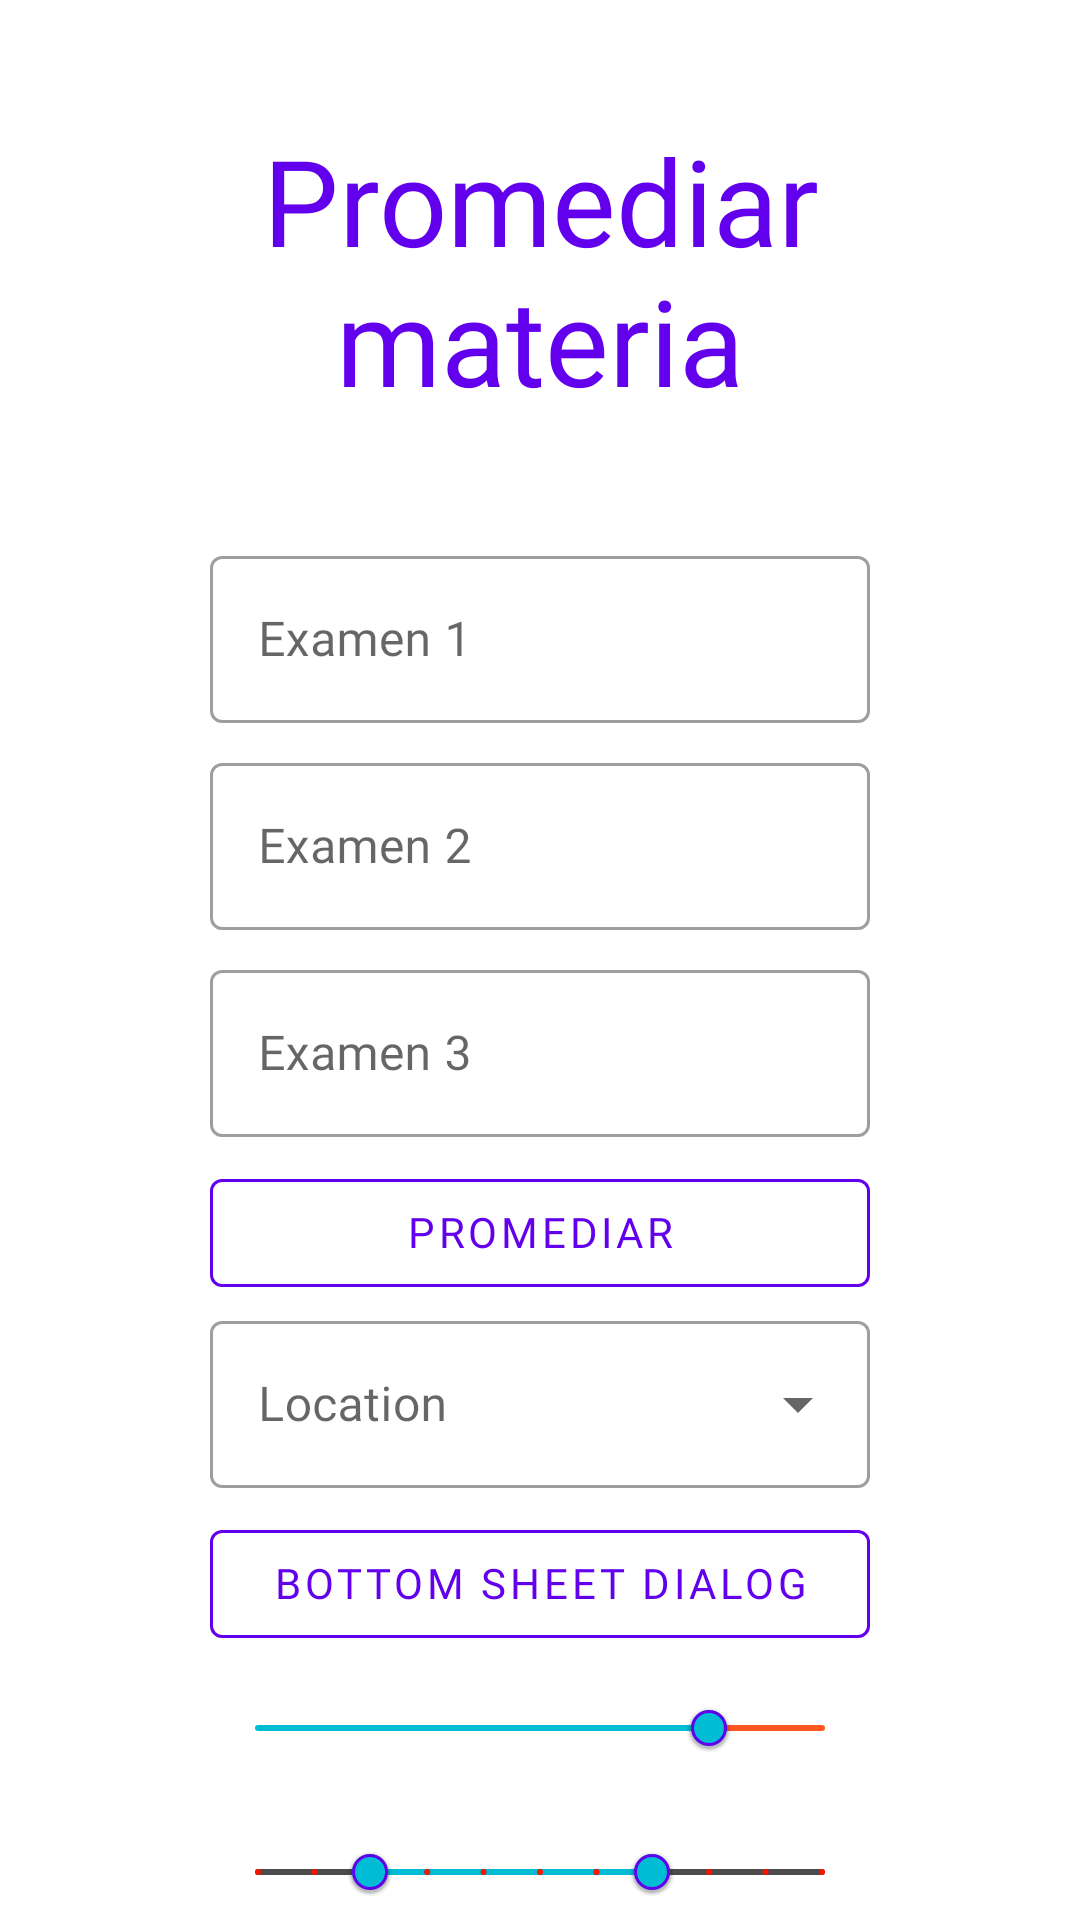

Produce the Android XML layout that renders to this screen, including the resource entries it uses.
<!-- AndroidManifest.xml: application theme Theme.DebugLGDE -->
<!-- res/layout/activity_main.xml -->
<?xml version="1.0" encoding="utf-8"?>
<androidx.constraintlayout.widget.ConstraintLayout xmlns:android="http://schemas.android.com/apk/res/android"
    xmlns:app="http://schemas.android.com/apk/res-auto"
    xmlns:tools="http://schemas.android.com/tools"
    android:layout_width="match_parent"
    android:layout_height="match_parent"
    tools:context=".MainActivity"
    android:id="@+id/parentContainer">

    <com.google.android.material.progressindicator.LinearProgressIndicator
        android:id="@+id/progress_horizontal"
        android:layout_width="match_parent"
        android:layout_height="wrap_content"
        android:indeterminate="true"
        app:layout_constraintTop_toTopOf="parent"
        app:layout_constraintLeft_toLeftOf="parent"
        app:layout_constraintRight_toRightOf="parent"
        app:trackColor="@color/teal_200"
        app:indicatorColor="#FF3D00"
        android:visibility="invisible"
        tools:visibility="visible"/>


    <TextView
        android:id="@+id/txtFiltros"
        android:layout_width="0dp"
        android:layout_height="wrap_content"
        android:text="Promediar materia"
        android:fontFamily="@font/donkey"
        android:textSize="40sp"
        android:textColor="@color/purple_500"
        android:gravity="center"
        android:layout_marginTop="40dp"
        app:layout_constraintBottom_toTopOf="@id/tilTest1"
        app:layout_constraintLeft_toLeftOf="parent"
        app:layout_constraintRight_toRightOf="parent"
        app:layout_constraintStart_toStartOf="@id/tilTest1"
        app:layout_constraintEnd_toEndOf="@id/tilTest1"
        app:layout_constraintTop_toTopOf="parent" />

    <com.google.android.material.textfield.TextInputLayout
        android:layout_width="220dp"
        android:layout_height="wrap_content"
        android:id="@+id/tilTest1"
        android:hint="Examen 1"
        app:endIconMode="clear_text"
        android:elevation="10dp"
        android:layout_marginTop="40dp"
        app:layout_constraintLeft_toLeftOf="parent"
        app:layout_constraintRight_toRightOf="parent"
        app:layout_constraintTop_toBottomOf="@id/txtFiltros"
        style="@style/Widget.MaterialComponents.TextInputLayout.OutlinedBox">

        <com.google.android.material.textfield.TextInputEditText
            android:layout_width="match_parent"
            android:layout_height="match_parent"
            android:inputType="numberDecimal"
            android:maxLines="1"
            android:ellipsize="end"
            android:fontFamily="@font/coldiac"
            android:id="@+id/etTest1"/>

    </com.google.android.material.textfield.TextInputLayout>

    <com.google.android.material.textfield.TextInputLayout
        android:layout_width="220dp"
        android:layout_height="wrap_content"
        android:id="@+id/tilTest2"
        android:hint="Examen 2"
        app:endIconMode="clear_text"
        android:elevation="10dp"
        android:layout_marginTop="8dp"
        app:layout_constraintLeft_toLeftOf="parent"
        app:layout_constraintRight_toRightOf="parent"
        app:layout_constraintTop_toBottomOf="@id/tilTest1"
        style="@style/Widget.MaterialComponents.TextInputLayout.OutlinedBox">

        <com.google.android.material.textfield.TextInputEditText
            android:layout_width="match_parent"
            android:layout_height="match_parent"
            android:inputType="numberDecimal"
            android:maxLines="1"
            android:ellipsize="end"
            android:fontFamily="@font/coldiac"
            android:id="@+id/etTest2"/>

    </com.google.android.material.textfield.TextInputLayout>

    <com.google.android.material.textfield.TextInputLayout
        android:layout_width="220dp"
        android:layout_height="wrap_content"
        android:id="@+id/tilTest3"
        android:hint="Examen 3"
        app:endIconMode="clear_text"
        android:elevation="10dp"
        android:layout_marginTop="8dp"
        app:layout_constraintLeft_toLeftOf="parent"
        app:layout_constraintRight_toRightOf="parent"
        app:layout_constraintTop_toBottomOf="@id/tilTest2"
        style="@style/Widget.MaterialComponents.TextInputLayout.OutlinedBox">

        <com.google.android.material.textfield.TextInputEditText
            android:layout_width="match_parent"
            android:layout_height="match_parent"
            android:inputType="numberDecimal"
            android:maxLines="1"
            android:ellipsize="end"
            android:fontFamily="@font/coldiac"
            android:id="@+id/etTest3"/>

    </com.google.android.material.textfield.TextInputLayout>

    <com.google.android.material.button.MaterialButton
        android:id="@+id/btnPromediar"
        android:layout_width="220dp"
        android:layout_height="wrap_content"
        android:text="promediar"
        android:fontFamily="@font/donkey"
        app:elevation="10dp"
        app:rippleColor="@color/purple_200"
        app:strokeColor="@color/purple_500"
        android:elegantTextHeight="true"
        style="@style/Widget.MaterialComponents.Button.OutlinedButton"
        android:layout_marginTop="8dp"
        app:layout_constraintLeft_toLeftOf="parent"
        app:layout_constraintRight_toRightOf="parent"
        app:layout_constraintTop_toBottomOf="@id/tilTest3"/>

    <com.google.android.material.textfield.TextInputLayout
        android:id="@+id/textInputLayout"
        style="@style/Widget.MaterialComponents.TextInputLayout.OutlinedBox.ExposedDropdownMenu"
        android:layout_width="0dp"
        android:layout_height="wrap_content"
        app:layout_constraintEnd_toEndOf="@id/btnPromediar"
        app:layout_constraintStart_toStartOf="@id/btnPromediar"
        app:layout_constraintTop_toBottomOf="@+id/btnPromediar"
        app:startIconDrawable="@drawable/location_icon"
        app:startIconTint="@color/purple_500">

        <AutoCompleteTextView
            android:id="@+id/autoCompleteTxt"
            android:layout_width="match_parent"
            android:layout_height="wrap_content"
            android:fontFamily="@font/coldiac"
            android:hint="Location"
            android:inputType="none" />

    </com.google.android.material.textfield.TextInputLayout>

    <com.google.android.material.button.MaterialButton
        android:id="@+id/btnBottomSheetDialog"
        android:layout_width="220dp"
        android:layout_height="wrap_content"
        android:text="Bottom sheet dialog"
        android:fontFamily="@font/donkey"
        app:elevation="10dp"
        app:rippleColor="@color/purple_200"
        app:strokeColor="@color/purple_500"
        android:elegantTextHeight="true"
        style="@style/Widget.MaterialComponents.Button.OutlinedButton"
        android:layout_marginTop="8dp"
        app:layout_constraintLeft_toLeftOf="parent"
        app:layout_constraintRight_toRightOf="parent"
        app:layout_constraintTop_toBottomOf="@id/textInputLayout"/>

    <com.google.android.material.slider.Slider
        android:id="@+id/slider"
        app:trackHeight="2dp"
        app:trackColorActive="#00BCD4"
        app:trackColorInactive="#FF5722"
        app:haloColor="#FFEB3B"
        app:haloRadius="12dp"
        app:thumbStrokeWidth="1dp"
        app:thumbStrokeColor="@color/purple_500"
        app:thumbRadius="6dp"
        app:thumbElevation="2dp"
        app:thumbColor="#00BCD4"
        android:valueFrom="0"
        android:valueTo="100"
        android:value="80"
        android:layout_width="0dp"
        android:layout_height="wrap_content"
        app:layout_constraintStart_toStartOf="@id/btnBottomSheetDialog"
        app:layout_constraintEnd_toEndOf="@id/btnBottomSheetDialog"
        app:layout_constraintTop_toBottomOf="@id/btnBottomSheetDialog"/>

    <com.google.android.material.slider.RangeSlider
        android:id="@+id/rangeSlider"
        app:trackHeight="2dp"
        app:trackColorActive="#00BCD4"
        app:trackColorInactive="#B3000000"
        app:haloColor="#FFEB3B"
        app:haloRadius="12dp"
        app:thumbStrokeWidth="1dp"
        app:thumbStrokeColor="@color/purple_500"
        app:thumbRadius="6dp"
        app:thumbElevation="2dp"
        app:thumbColor="#00BCD4"
        app:tickVisible="true"
        app:tickColor="#FF1100"
        app:values="@array/initial_slider_values"
        android:valueFrom="0"
        android:valueTo="100"
        android:stepSize="10"
        android:layout_width="0dp"
        android:layout_height="wrap_content"
        app:layout_constraintStart_toStartOf="@id/btnBottomSheetDialog"
        app:layout_constraintEnd_toEndOf="@id/btnBottomSheetDialog"
        app:layout_constraintTop_toBottomOf="@id/slider"/>

    <com.google.android.material.button.MaterialButton
        android:id="@+id/btnGoToBackDropActivity"
        android:layout_width="220dp"
        android:layout_height="wrap_content"
        android:text="Go To BackDrop Activity"
        android:fontFamily="@font/donkey"
        app:elevation="10dp"
        app:rippleColor="@color/purple_200"
        app:strokeColor="@color/purple_500"
        android:elegantTextHeight="true"
        style="@style/Widget.MaterialComponents.Button.OutlinedButton"
        android:layout_marginTop="8dp"
        app:layout_constraintLeft_toLeftOf="parent"
        app:layout_constraintRight_toRightOf="parent"
        app:layout_constraintTop_toBottomOf="@id/rangeSlider"/>


</androidx.constraintlayout.widget.ConstraintLayout>
<!-- resources referenced by this layout -->
<resources>
  <array name="initial_slider_values">
          <item>20</item>
          <item>70</item>
      </array>
  <style name="Theme.DebugLGDE" parent="Theme.MaterialComponents.DayNight.DarkActionBar">
          
          <item name="colorPrimary">@color/purple_500</item>
          <item name="colorPrimaryVariant">@color/purple_700</item>
          <item name="colorOnPrimary">@color/white</item>
          
          <item name="colorSecondary">@color/teal_200</item>
          <item name="colorSecondaryVariant">@color/teal_700</item>
          <item name="colorOnSecondary">@color/black</item>
          
          <item name="android:statusBarColor" tools:targetApi="l">?attr/colorPrimaryVariant</item>
          
      </style>
  <!-- not gathered from this repository: default colours our renderer supplied (Android Studio template values) -->
  <color name="purple_200">#FFBB86FC</color>
  <color name="purple_500">#FF6200EE</color>
  <color name="purple_700">#FF3700B3</color>
  <color name="teal_200">#FF03DAC5</color>
  <color name="teal_700">#FF018786</color>
  <color name="black">#FF000000</color>
  <color name="white">#FFFFFFFF</color>
</resources>
